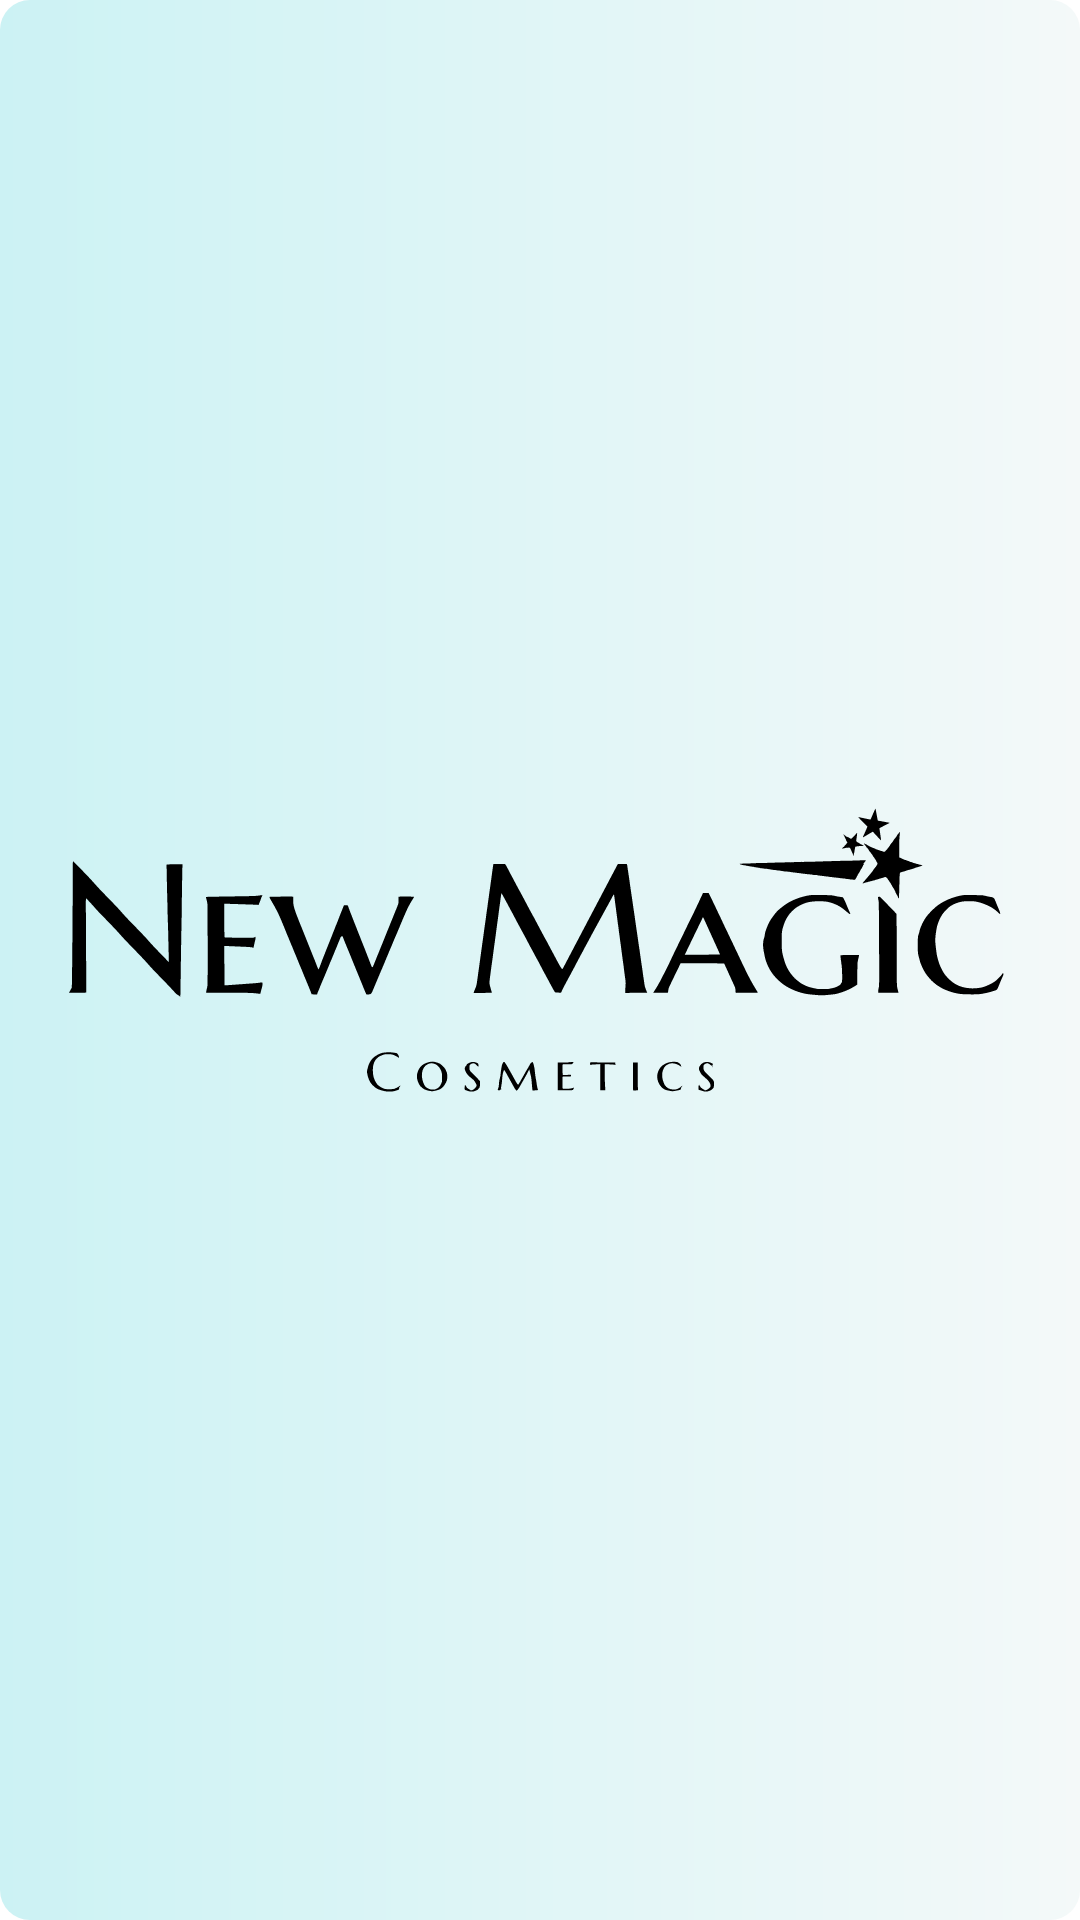

This screen was rendered from an Android layout file. Write that file and the resources it references.
<!-- AndroidManifest.xml: application theme Theme.NewMagicc -->
<!-- res/layout/activity_main.xml -->
<?xml version="1.0" encoding="utf-8"?>
<androidx.constraintlayout.widget.ConstraintLayout xmlns:android="http://schemas.android.com/apk/res/android"
    xmlns:app="http://schemas.android.com/apk/res-auto"
    xmlns:tools="http://schemas.android.com/tools"
    android:layout_width="match_parent"
    android:layout_height="match_parent"
    android:background="@drawable/shape"
    tools:context=".ui.ui.MainActivity">

    <ImageView
        android:id="@+id/imageView"
        android:layout_width="wrap_content"
        android:layout_height="wrap_content"
        android:src="@drawable/ic_splashscreen"
        app:layout_constraintBottom_toBottomOf="parent"
        app:layout_constraintEnd_toEndOf="parent"
        app:layout_constraintStart_toStartOf="parent"
        app:layout_constraintTop_toTopOf="parent" />
</androidx.constraintlayout.widget.ConstraintLayout>
<!-- resources referenced by this layout -->
<resources>
  <!-- drawable ic_splashscreen: vector/xml drawable (drawable-v24, 36314 chars, omitted) -->
  <!-- drawable shape (drawable) -->
  <?xml version="1.0" encoding="utf-8"?>
  <shape xmlns:android="http://schemas.android.com/apk/res/android">
      <gradient
          android:angle="360"
          android:endColor="#F4F9F9"
          android:startColor="#CCF2F4"
          android:type="linear" />
  
      <corners android:radius="10dp">
      </corners>
  
  </shape>
  <style name="Theme.NewMagicc" parent="Theme.MaterialComponents.DayNight.NoActionBar">
          
          <item name="colorPrimary">@color/purple_500</item>
          <item name="colorPrimaryVariant">@color/purple_700</item>
          <item name="colorOnPrimary">@color/white</item>
          
          <item name="colorSecondary">@color/teal_200</item>
          <item name="colorSecondaryVariant">@color/teal_700</item>
          <item name="colorOnSecondary">@color/black</item>
          
          <item name="android:statusBarColor" tools:targetApi="l">?attr/colorPrimaryVariant</item>
          
      </style>
  <!-- not gathered from this repository: default colours our renderer supplied (Android Studio template values) -->
  <color name="purple_500">#FF6200EE</color>
  <color name="purple_700">#FF3700B3</color>
  <color name="teal_200">#FF03DAC5</color>
  <color name="teal_700">#FF018786</color>
  <color name="black">#FF000000</color>
  <color name="white">#FFFFFFFF</color>
</resources>
